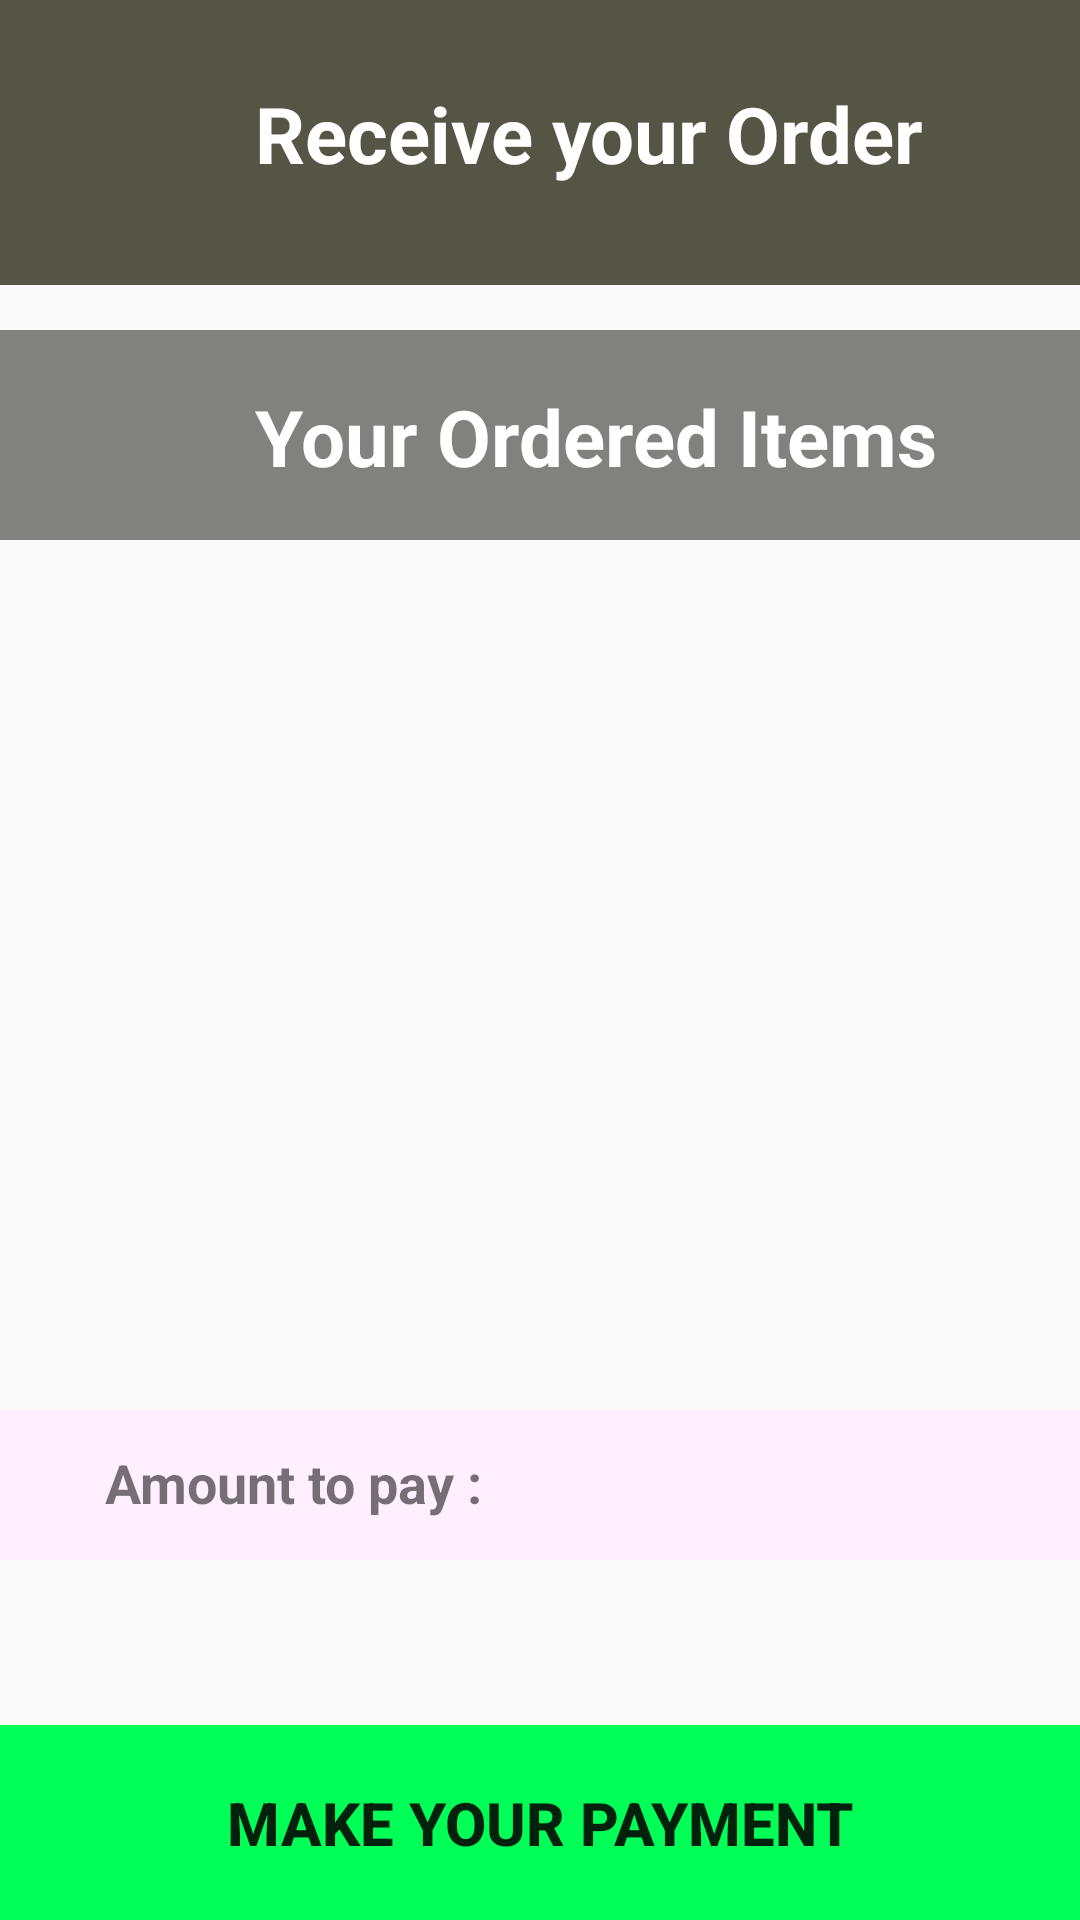

Write the Android layout XML for this screen, with the resource values it uses.
<!-- AndroidManifest.xml: application theme AppTheme -->
<!-- res/layout/activity_food_confirmed.xml -->
<?xml version="1.0" encoding="utf-8"?>
<RelativeLayout xmlns:android="http://schemas.android.com/apk/res/android"
    xmlns:app="http://schemas.android.com/apk/res-auto"
    xmlns:tools="http://schemas.android.com/tools"
    android:layout_width="match_parent"
    android:layout_height="match_parent"
    tools:context=".foodConfirmed">

    <TextView
        android:id="@+id/userReceiveOrderLabel"
        android:layout_width="match_parent"
        android:layout_height="95dp"
        android:layout_alignParentStart="true"
        android:layout_alignParentTop="true"
        android:background="#555445"
        android:paddingLeft="85dp"
        android:paddingTop="27dp"
        android:text="Receive your Order"
        android:textColor="@android:color/background_light"
        android:textSize="26sp"
        android:textStyle="bold" />

    <TextView
        android:id="@+id/userOrderItemsLabel"
        android:layout_width="match_parent"
        android:layout_height="70dp"
        android:layout_marginTop="110dp"
        android:background="#81817F"
        android:paddingLeft="85dp"
        android:paddingTop="18dp"
        android:text="Your Ordered Items"
        android:textColor="@android:color/background_light"
        android:textSize="26sp"
        android:textStyle="bold" />


    <ListView
        android:id="@+id/userOrderItems"
        android:layout_width="390dp"
        android:layout_height="250dp"
        android:layout_marginLeft="10dp"
        android:layout_marginTop="195dp"
        android:paddingLeft="10dp"
        android:dividerHeight="6dp" />

    <TextView
        android:id="@+id/userPay"
        android:layout_width="200dp"
        android:layout_height="50dp"
        android:layout_marginTop="470dp"
        android:background="#ffefff"
        android:paddingLeft="35sp"
        android:paddingTop="12sp"
        android:text="Amount to pay : "
        android:textSize="18sp"
        android:textStyle="bold"/>

    <TextView
        android:id="@+id/userPayVal1"
        android:layout_width="210dp"
        android:layout_height="50dp"
        android:layout_marginLeft="200dp"
        android:layout_marginTop="470dp"
        android:background="#ffefff"
        android:paddingLeft="80sp"
        android:paddingTop="12sp"
        android:textSize="18sp" />

    <Button
        android:id="@+id/paid"
        style="@style/Widget.AppCompat.Button.Borderless"
        android:layout_width="match_parent"
        android:layout_height="65dp"
        android:layout_marginTop="575dp"
        android:background="#00ff57"
        android:onClick="pay"
        android:text="Make your payment"
        android:textSize="20sp"
        android:textStyle="bold" />

</RelativeLayout>
<!-- resources referenced by this layout -->
<resources>
  <style name="AppTheme" parent="Theme.AppCompat.Light.DarkActionBar">
      
      <item name="colorPrimary">@color/design_default_color_primary</item>
      <item name="colorPrimaryDark">@color/colorPrimaryDark</item>
      <item name="colorAccent">@color/colorAccent</item>
      <item name="android:actionOverflowButtonStyle">@style/CustomIcon</item>
    </style>
  <color name="colorPrimaryDark">#B11729</color>
  <color name="colorAccent">#D81B60</color>
  <style name="CustomIcon" parent="@android:style/Widget.Holo.Light.ActionButton.Overflow">
      <item name="android:src">@drawable/ic_itemlist</item>
    </style>
  <!-- drawable ic_itemlist (drawable) -->
  <vector android:height="24dp" android:tint="#222250"
      android:viewportHeight="24.0" android:viewportWidth="24.0"
      android:width="24dp" xmlns:android="http://schemas.android.com/apk/res/android">
      <path android:fillColor="#FF000000" android:pathData="M4,15h16v-2L4,13v2zM4,19h16v-2L4,17v2zM4,11h16L20,9L4,9v2zM4,5v2h16L20,5L4,5z"/>
  </vector>
</resources>
